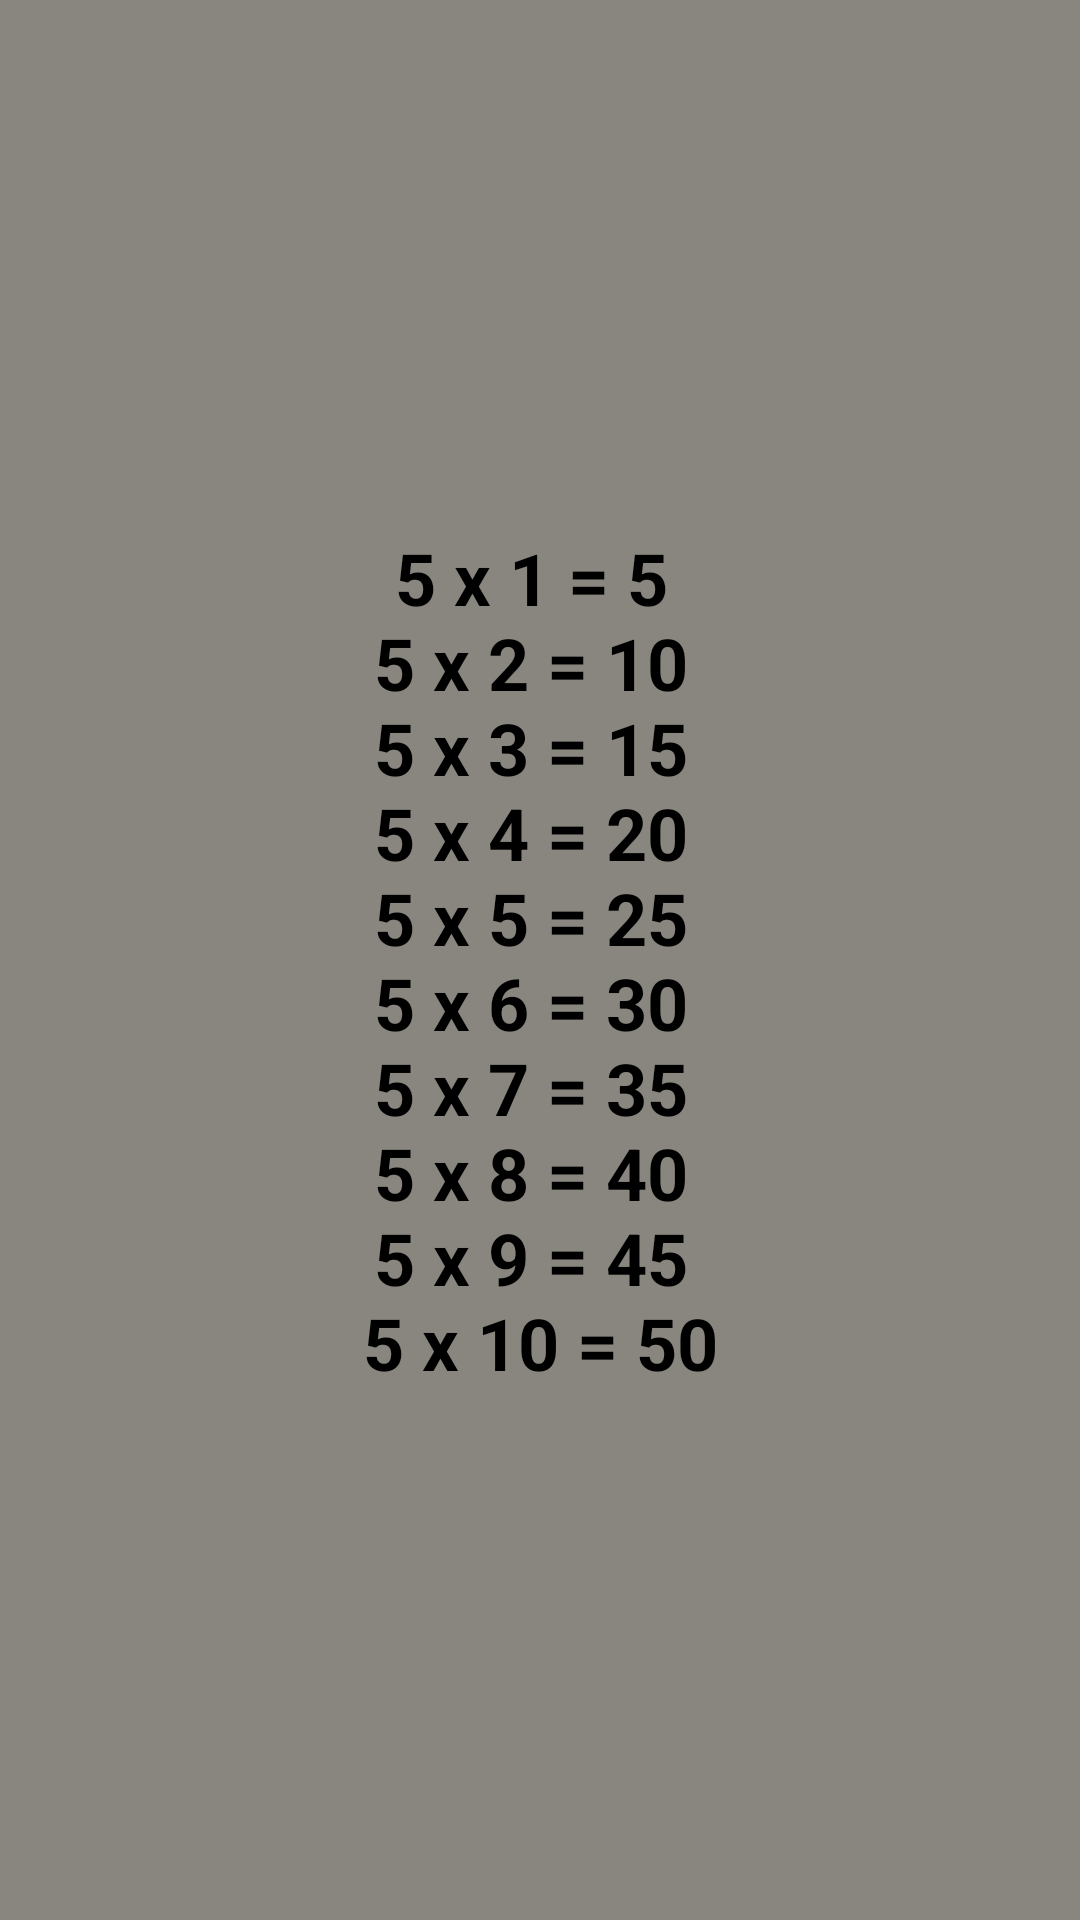

Produce the Android XML layout that renders to this screen, including the resource entries it uses.
<!-- AndroidManifest.xml: application theme Theme.GridOfMultiply -->
<!-- res/layout/fragment_fifth.xml -->
<?xml version="1.0" encoding="utf-8"?>
<androidx.constraintlayout.widget.ConstraintLayout xmlns:android="http://schemas.android.com/apk/res/android"
    xmlns:app="http://schemas.android.com/apk/res-auto"
    xmlns:tools="http://schemas.android.com/tools"
    android:layout_width="match_parent"
    android:layout_height="match_parent"
    android:background="#88867E"
    tools:context=".FifthFragment">

    
    <TextView
        android:layout_width="match_parent"
        android:layout_height="match_parent"
        android:text="@string/five"
        android:theme="@style/textViews"
        app:layout_constraintBottom_toBottomOf="parent"
        app:layout_constraintEnd_toEndOf="parent"
        app:layout_constraintStart_toStartOf="parent"
        app:layout_constraintTop_toTopOf="parent" />

</androidx.constraintlayout.widget.ConstraintLayout>
<!-- resources referenced by this layout -->
<resources>
  <string name="five">
          5 x 1 = 5 \n5 x 2 = 10 \n5 x 3 = 15 \n5 x 4 = 20 \n5 x 5 = 25 \n5 x 6 = 30 \n5 x 7 = 35
          \n5 x 8 = 40 \n5 x 9 = 45 \n5 x 10 = 50
      </string>
  <style name="textViews">
          <item name="android:textStyle">bold</item>
          <item name="android:textSize">24sp</item>
          <item name="android:gravity">center</item>
          <item name="android:padding">8dp</item>
          <item name="android:textColor">@color/black</item>
      </style>
  <style name="Theme.GridOfMultiply" parent="Theme.MaterialComponents.DayNight.NoActionBar">
          
          <item name="colorPrimary">@color/purple_500</item>
          <item name="colorPrimaryVariant">#90CAF9</item>
          <item name="colorOnPrimary">@color/white</item>
          
          <item name="colorSecondary">@color/teal_200</item>
          <item name="colorSecondaryVariant">@color/teal_700</item>
          <item name="colorOnSecondary">@color/black</item>
          
          <item name="android:statusBarColor" tools:targetApi="l">?attr/colorPrimaryVariant</item>
          
      </style>
  <!-- not gathered from this repository: default colours our renderer supplied (Android Studio template values) -->
  <color name="purple_500">#FF6200EE</color>
  <color name="teal_200">#FF03DAC5</color>
  <color name="teal_700">#FF018786</color>
  <color name="black">#FF000000</color>
  <color name="white">#FFFFFFFF</color>
</resources>
